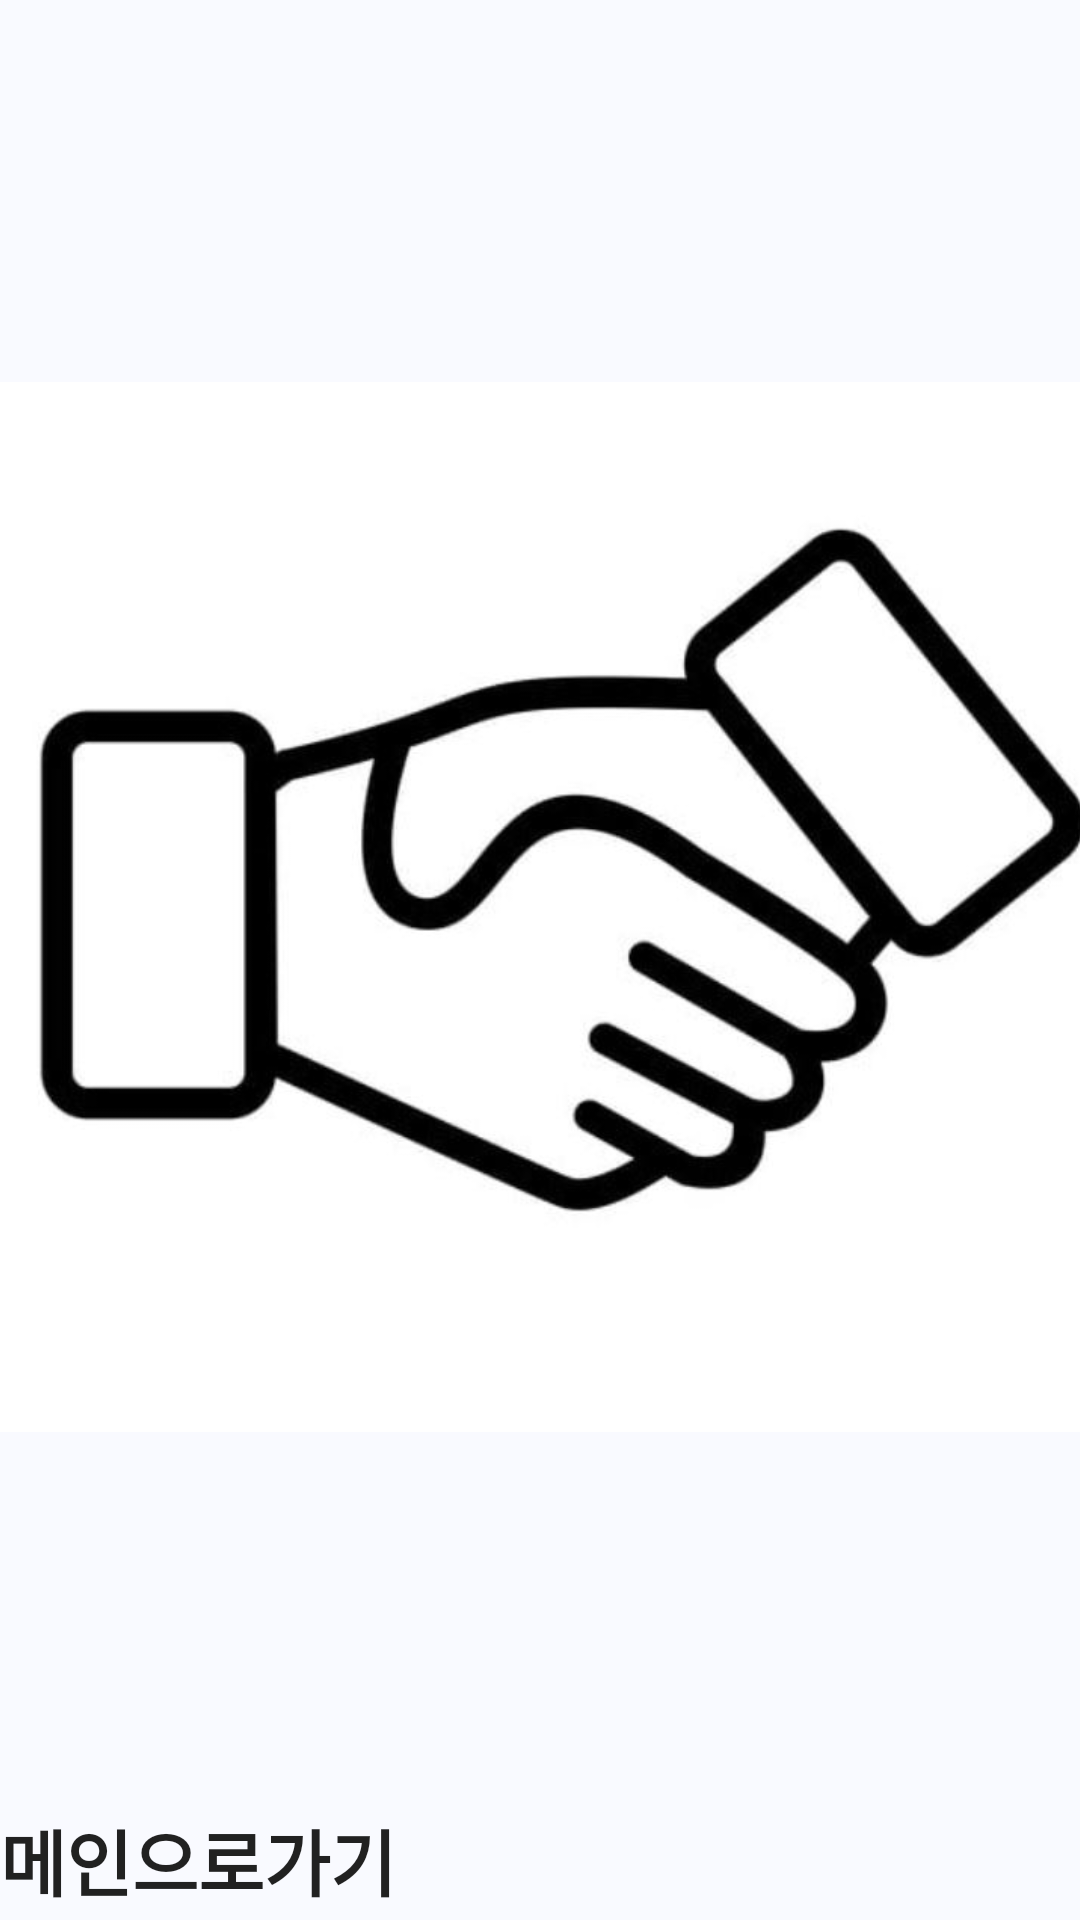

The Android layout XML behind this screen, and the referenced resources:
<!-- AndroidManifest.xml: application theme AppTheme -->
<!-- res/layout/guide_line_fourth.xml -->
<?xml version="1.0" encoding="utf-8"?>
<LinearLayout xmlns:android="http://schemas.android.com/apk/res/android"
    android:layout_width="match_parent"
    android:layout_height="match_parent"
    android:gravity="center"
    android:orientation="vertical">

    <ImageView
        android:id="@+id/manner"
        android:layout_width="400dp"
        android:layout_height="400dp"
        android:layout_marginTop="100dp"
        android:src="@drawable/manner" />

    <Button
        android:id="@+id/main_go_btn"
        android:layout_width="match_parent"
        android:layout_height="wrap_content"
        android:layout_marginTop="100dp"
        android:text="@string/main_go_btn"
        android:textSize="24sp"
        android:textStyle="bold" />

</LinearLayout>
<!-- resources referenced by this layout -->
<resources>
  <!-- drawable manner: jpg bitmap (drawable-v24, 36718 bytes) -->
  <string name="main_go_btn">메인으로가기</string>
  <style name="AppTheme" parent="Theme.AppCompat.DayNight.NoActionBar">
          <item name="colorPrimary">#F9FAFF</item> 
          <item name="colorPrimaryDark">@color/colorPrimaryDark</item>
          <item name="colorAccent">@color/colorMain</item>
  
          <item name="android:colorControlNormal">@color/textColorPrimary</item>
          <item name="android:colorBackground">#ffffff</item>
          <item name="android:windowBackground">#F9FAFF</item> 
  
          <item name="android:navigationBarColor">#000000</item> 
          <item name="android:statusBarColor">#3f51b5</item> 
          <item name="android:windowLightStatusBar" tools:targetApi="23">false</item>
          <item name="android:windowLightNavigationBar" tools:targetApi="27">false</item>
  
          
          <item name="android:textViewStyle">@style/customTextViewFontStyle</item>
          <item name="android:buttonStyle">@style/customButtonFontStyle</item>
          <item name="android:editTextStyle">@style/customEditTextFontStyle</item>
          <item name="android:radioButtonStyle">@style/customRadioButtonFontStyle</item>
          <item name="android:checkboxStyle">@style/customCheckboxFontStyle</item>
  
      </style>
  <color name="colorPrimaryDark">@color/white</color>
  <color name="colorMain">#3f51b5</color>
  <color name="textColorPrimary">#212121</color>
  <color name="white">#F9FAFF</color>
</resources>
